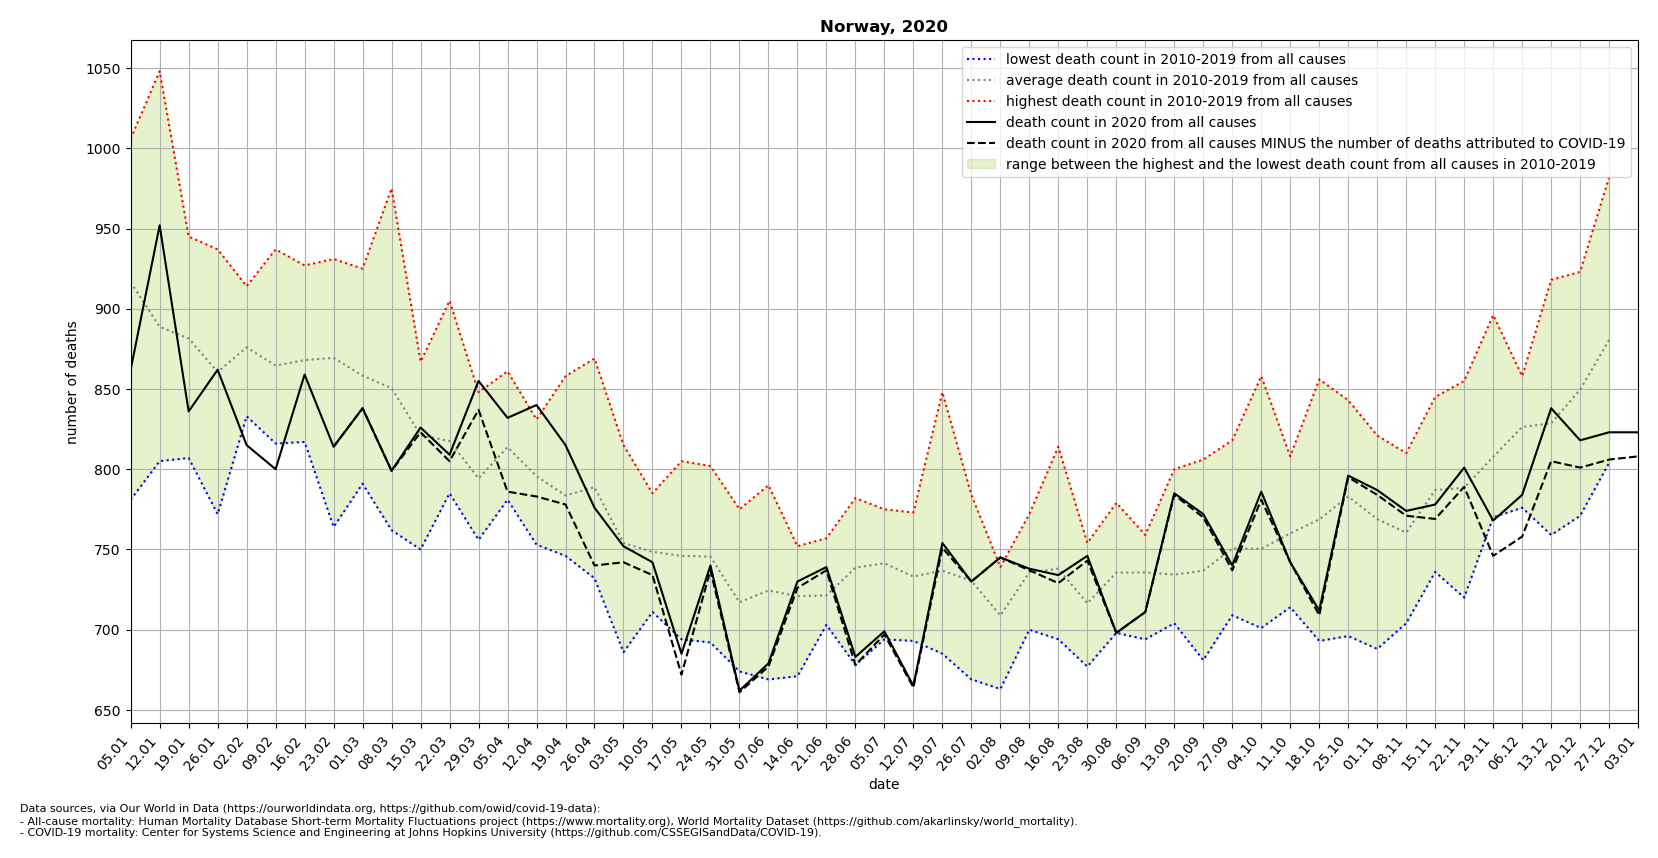

Data behind this chart, as committed beside it:
location, date, time, time_unit, deaths_2010_all_ages, deaths_2011_all_ages, deaths_2012_all_ages, deaths_2013_all_ages, deaths_2014_all_ages, deaths_2015_all_ages, deaths_2016_all_ages, deaths_2017_all_ages, deaths_2018_all_ages, deaths_2019_all_ages, deaths_2020_all_ages, deaths_2021_all_ages, new_deaths, deaths_min, deaths_max, deaths_mean, deaths_noncovid
Norway, 2020-01-05, 1, weekly, 886.0, 977.0, 895.0, 1004, 781.0, 937.0, 870.0, 1006, 938.0, 871.0, 862.0, 817.0, , 781.0, 1006, 916.5, 
Norway, 2020-01-12, 2, weekly, 878.0, 909.0, 824.0, 884.0, 805.0, 977.0, 864.0, 1048, 872.0, 827.0, 952.0, 851.0, , 805.0, 1048, 888.8, 
Norway, 2020-01-19, 3, weekly, 807.0, 852.0, 881.0, 909.0, 830.0, 913.0, 939.0, 928.0, 945.0, 811.0, 836.0, 842.0, , 807.0, 945.0, 881.5, 
Norway, 2020-01-26, 4, weekly, 772.0, 859.0, 821.0, 921.0, 809.0, 930.0, 937.0, 866.0, 857.0, 834.0, 862.0, 827.0, , 772.0, 937.0, 860.6, 
Norway, 2020-02-02, 5, weekly, 842.0, 833.0, 863.0, 909.0, 836.0, 911.0, 881.0, 914.0, 881.0, 889.0, 815.0, , , 833.0, 914.0, 875.9, 
Norway, 2020-02-09, 6, weekly, 863.0, 816.0, 937.0, 893.0, 817.0, 898.0, 852.0, 823.0, 904.0, 843.0, 800.0, , , 816.0, 937.0, 864.6, 
Norway, 2020-02-16, 7, weekly, 873.0, 826.0, 919.0, 867.0, 817.0, 866.0, 826.0, 845.0, 927.0, 914.0, 859.0, , , 817.0, 927.0, 868.0, 
Norway, 2020-02-23, 8, weekly, 915.0, 839.0, 898.0, 903.0, 801.0, 931.0, 764.0, 898.0, 917.0, 828.0, 814.0, , 0.0, 764.0, 931.0, 869.4, 814.0
Norway, 2020-03-01, 9, weekly, 841.0, 791.0, 883.0, 871.0, 810.0, 925.0, 873.0, 863.0, 907.0, 819.0, 838.0, , 0.0, 791.0, 925.0, 858.3, 838.0
Norway, 2020-03-08, 10, weekly, 831.0, 857.0, 860.0, 826.0, 789.0, 975.0, 762.0, 822.0, 950.0, 833.0, 799.0, , 0.0, 762.0, 975.0, 850.5, 799.0
Norway, 2020-03-15, 11, weekly, 787.0, 750.0, 865.0, 857.0, 812.0, 836.0, 798.0, 804.0, 867.0, 836.0, 826.0, , 3.0, 750.0, 867.0, 821.2, 823.0
Norway, 2020-03-22, 12, weekly, 838.0, 800.0, 818.0, 839.0, 795.0, 785.0, 802.0, 788.0, 905.0, 805.0, 809.0, , 4.0, 785.0, 905.0, 817.5, 805.0
Norway, 2020-03-29, 13, weekly, 813.0, 791.0, 848.0, 828.0, 757.0, 795.0, 759.0, 756.0, 807.0, 789.0, 855.0, , 18.0, 756.0, 848.0, 794.3, 837.0
Norway, 2020-04-05, 14, weekly, 792.0, 838.0, 861.0, 813.0, 836.0, 786.0, 802.0, 809.0, 819.0, 781.0, 832.0, , 46.0, 781.0, 861.0, 813.7, 786.0
Norway, 2020-04-12, 15, weekly, 795.0, 829.0, 831.0, 821.0, 753.0, 795.0, 773.0, 776.0, 827.0, 757.0, 840.0, , 57.0, 753.0, 831.0, 795.7, 783.0
Norway, 2020-04-19, 16, weekly, 746.0, 790.0, 833.0, 780.0, 858.0, 777.0, 756.0, 757.0, 778.0, 761.0, 815.0, , 37.0, 746.0, 858.0, 783.6, 778.0
Norway, 2020-04-26, 17, weekly, 757.0, 816.0, 814.0, 869.0, 732.0, 749.0, 755.0, 816.0, 781.0, 799.0, 776.0, , 36.0, 732.0, 869.0, 788.8, 740.0
Norway, 2020-05-03, 18, weekly, 760.0, 745.0, 815.0, 757.0, 755.0, 686.0, 748.0, 745.0, 756.0, 773.0, 752.0, , 10.0, 686.0, 815.0, 754.0, 742.0
Norway, 2020-05-10, 19, weekly, 785.0, 760.0, 753.0, 733.0, 772.0, 728.0, 711.0, 733.0, 738.0, 772.0, 742.0, , 8.0, 711.0, 785.0, 748.5, 734.0
Norway, 2020-05-17, 20, weekly, 777.0, 707.0, 766.0, 782.0, 805.0, 707.0, 776.0, 694.0, 714.0, 732.0, 685.0, , 13.0, 694.0, 805.0, 746.0, 672.0
Norway, 2020-05-24, 21, weekly, 710.0, 802.0, 763.0, 727.0, 792.0, 780.0, 713.0, 735.0, 692.0, 741.0, 740.0, , 3.0, 692.0, 802.0, 745.5, 737.0
Norway, 2020-05-31, 22, weekly, 775.0, 724.0, 725.0, 705.0, 674.0, 716.0, 679.0, 688.0, 757.0, 728.0, 662.0, , 1.0, 674.0, 775.0, 717.1, 661.0
Norway, 2020-06-07, 23, weekly, 710.0, 745.0, 790.0, 682.0, 746.0, 758.0, 669.0, 724.0, 713.0, 707.0, 679.0, , 2.0, 669.0, 790.0, 724.4, 677.0
Norway, 2020-06-14, 24, weekly, 722.0, 752.0, 732.0, 700.0, 690.0, 746.0, 729.0, 732.0, 671.0, 735.0, 730.0, , 4.0, 671.0, 752.0, 720.9, 726.0
Norway, 2020-06-21, 25, weekly, 710.0, 726.0, 737.0, 715.0, 705.0, 712.0, 725.0, 757.0, 703.0, 723.0, 739.0, , 2.0, 703.0, 757.0, 721.3, 737.0
Norway, 2020-06-28, 26, weekly, 757.0, 765.0, 782.0, 696.0, 715.0, 752.0, 678.0, 733.0, 741.0, 767.0, 683.0, , 5.0, 678.0, 782.0, 738.6, 678.0
Norway, 2020-07-05, 27, weekly, 737.0, 694.0, 735.0, 752.0, 753.0, 721.0, 756.0, 756.0, 775.0, 735.0, 699.0, , 2.0, 694.0, 775.0, 741.4, 697.0
Norway, 2020-07-12, 28, weekly, 730.0, 738.0, 740.0, 760.0, 773.0, 693.0, 734.0, 694.0, 737.0, 732.0, 665.0, , 1.0, 693.0, 773.0, 733.1, 664.0
Norway, 2020-07-19, 29, weekly, 734.0, 848.0, 730.0, 706.0, 734.0, 722.0, 685.0, 748.0, 720.0, 741.0, 754.0, , 3.0, 685.0, 848.0, 736.8, 751.0
Norway, 2020-07-26, 30, weekly, 740.0, 747.0, 740.0, 682.0, 784.0, 669.0, 721.0, 728.0, 773.0, 721.0, 730.0, , 0.0, 669.0, 784.0, 730.5, 730.0
Norway, 2020-08-02, 31, weekly, 712.0, 734.0, 702.0, 734.0, 739.0, 663.0, 709.0, 691.0, 677.0, 727.0, 745.0, , 0.0, 663.0, 739.0, 708.8, 745.0
Norway, 2020-08-09, 32, weekly, 772.0, 759.0, 749.0, 765.0, 721.0, 700.0, 739.0, 742.0, 705.0, 705.0, 738.0, , 1.0, 700.0, 772.0, 735.7, 737.0
Norway, 2020-08-16, 33, weekly, 754.0, 814.0, 745.0, 743.0, 778.0, 698.0, 717.0, 704.0, 694.0, 733.0, 734.0, , 5.0, 694.0, 814.0, 738.0, 729.0
Norway, 2020-08-23, 34, weekly, 724.0, 734.0, 721.0, 714.0, 685.0, 732.0, 684.0, 739.0, 754.0, 677.0, 746.0, , 3.0, 677.0, 754.0, 716.4, 743.0
Norway, 2020-08-30, 35, weekly, 740.0, 764.0, 698.0, 734.0, 752.0, 720.0, 723.0, 730.0, 715.0, 779.0, 698.0, , 0.0, 698.0, 779.0, 735.5, 698.0
Norway, 2020-09-06, 36, weekly, 758.0, 738.0, 757.0, 741.0, 744.0, 745.0, 759.0, 708.0, 694.0, 713.0, 711.0, , 0.0, 694.0, 759.0, 735.7, 711.0
Norway, 2020-09-13, 37, weekly, 767.0, 742.0, 800.0, 755.0, 737.0, 712.0, 714.0, 704.0, 705.0, 707.0, 785.0, , 1.0, 704.0, 800.0, 734.3, 784.0
Norway, 2020-09-20, 38, weekly, 754.0, 806.0, 761.0, 746.0, 697.0, 750.0, 681.0, 697.0, 720.0, 755.0, 772.0, , 2.0, 681.0, 806.0, 736.7, 770.0
Norway, 2020-09-27, 39, weekly, 786.0, 773.0, 751.0, 757.0, 747.0, 709.0, 740.0, 713.0, 712.0, 818.0, 740.0, , 3.0, 709.0, 818.0, 750.6, 737.0
Norway, 2020-10-04, 40, weekly, 858.0, 797.0, 732.0, 715.0, 751.0, 766.0, 741.0, 733.0, 701.0, 710.0, 786.0, , 5.0, 701.0, 858.0, 750.4, 781.0
Norway, 2020-10-11, 41, weekly, 784.0, 749.0, 752.0, 808.0, 760.0, 752.0, 731.0, 764.0, 714.0, 786.0, 742.0, , 0.0, 714.0, 808.0, 760.0, 742.0
Norway, 2020-10-18, 42, weekly, 856.0, 740.0, 787.0, 790.0, 768.0, 741.0, 786.0, 693.0, 744.0, 782.0, 712.0, , 3.0, 693.0, 856.0, 768.7, 709.0
Norway, 2020-10-25, 43, weekly, 843.0, 807.0, 791.0, 797.0, 787.0, 752.0, 773.0, 792.0, 696.0, 792.0, 796.0, , 1.0, 696.0, 843.0, 783.0, 795.0
Norway, 2020-11-01, 44, weekly, 783.0, 809.0, 821.0, 758.0, 751.0, 745.0, 688.0, 746.0, 814.0, 774.0, 787.0, , 3.0, 688.0, 821.0, 768.9, 784.0
Norway, 2020-11-08, 45, weekly, 766.0, 752.0, 773.0, 707.0, 783.0, 748.0, 810.0, 704.0, 776.0, 786.0, 774.0, , 3.0, 704.0, 810.0, 760.5, 771.0
Norway, 2020-11-15, 46, weekly, 845.0, 762.0, 770.0, 798.0, 783.0, 753.0, 818.0, 760.0, 736.0, 845.0, 778.0, , 9.0, 736.0, 845.0, 787.0, 769.0
Norway, 2020-11-22, 47, weekly, 802.0, 812.0, 765.0, 805.0, 805.0, 745.0, 855.0, 791.0, 720.0, 784.0, 801.0, , 12.0, 720.0, 855.0, 788.4, 789.0
Norway, 2020-11-29, 48, weekly, 896.0, 831.0, 793.0, 806.0, 783.0, 831.0, 789.0, 770.0, 802.0, 776.0, 768.0, , 22.0, 770.0, 896.0, 807.7, 746.0
Norway, 2020-12-06, 49, weekly, 837.0, 846.0, 858.0, 776.0, 820.0, 804.0, 819.0, 832.0, 821.0, 850.0, 784.0, , 26.0, 776.0, 858.0, 826.3, 758.0
Norway, 2020-12-13, 50, weekly, 829.0, 817.0, 875.0, 807.0, 841.0, 816.0, 918.0, 844.0, 759.0, 780.0, 838.0, , 33.0, 759.0, 918.0, 828.6, 805.0
Norway, 2020-12-20, 51, weekly, 912.0, 846.0, 874.0, 833.0, 852.0, 786.0, 923.0, 897.0, 802.0, 771.0, 818.0, , 17.0, 771.0, 923.0, 849.6, 801.0
Norway, 2020-12-27, 52, weekly, 911.0, 862.0, 980.0, 858.0, 814.0, 833.0, 982.0, 891.0, 871.0, 804.0, 823.0, , 17.0, 804.0, 982.0, 880.6, 806.0
Norway, 2021-01-03, 53, weekly, , , , , , , , , , , 823.0, , 15.0, , , , 808.0
